Run: headless pygame with SDL's dummy video driver; simulated clock (each Clock.tick advances the game by its frame time, no real sleeping); random seed 0; keys injected as events and as key.get_pressed() state; no mouse input.
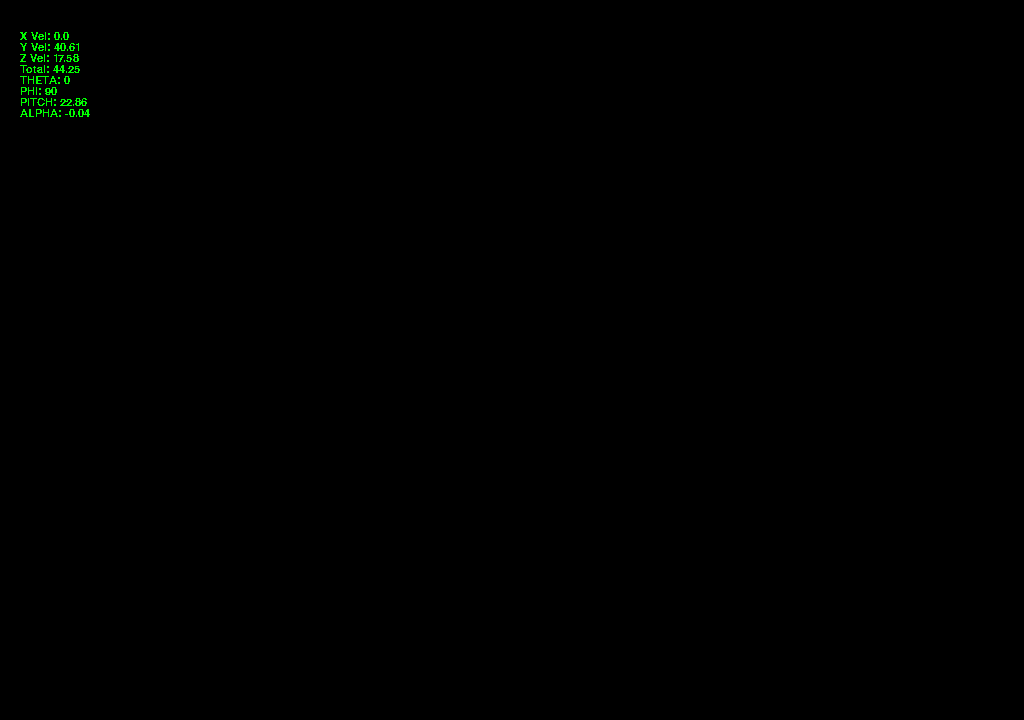
Frame 1 of 2 · flips 1–60 · no input
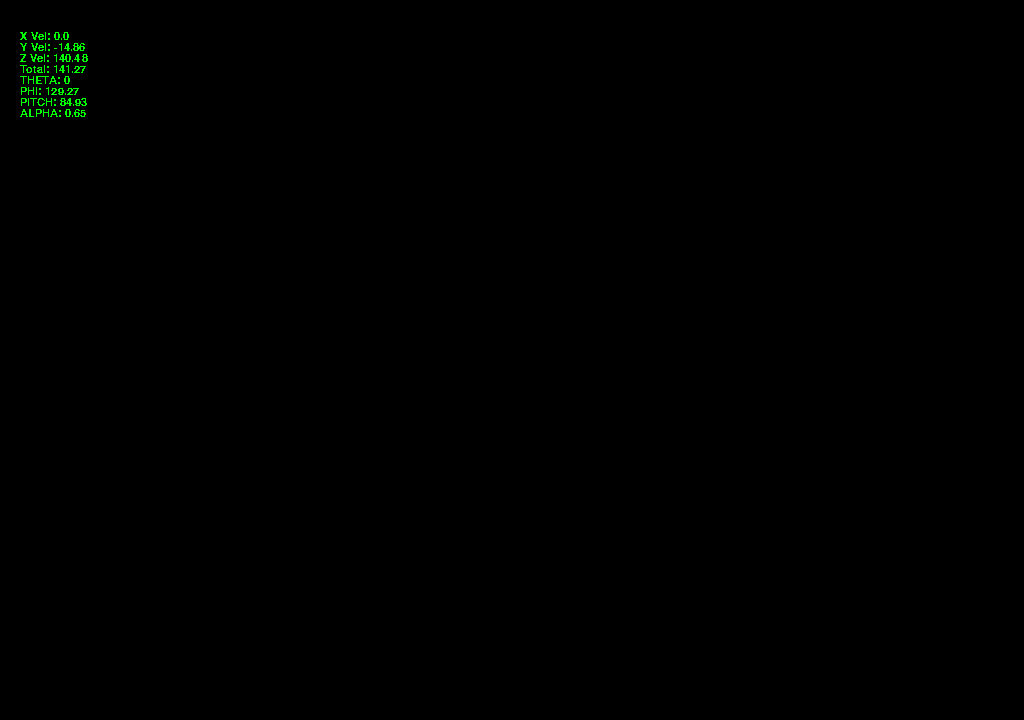
Frame 2 of 2 · flips 61–180 · tapped SPACE, RETURN · held RIGHT (→), D

The pygame program that drew these frames:

# Imports

import math
from typing import cast
import pygame
import pygame.freetype  # Import the freetype module.

# Variables

# Polar coordinates as as commonly used in physics (ISO 80000-2:2019 convention): 
# radial distance r (distance to origin), 
# polar angle theta (angle with respect to polar axis), 
# azimuthal angle phi (angle of rotation from the initial meridian plane).

a_theta_deg = 0
a_theta_rad = 0
a_phi_deg = 90
a_phi_rad = math.pi/2
a_radial_velocity = 50

a_accel_x = 0
a_accel_y = 0
a_accel_z = 0

a_x_velocity = 0
a_y_velocity = 50
a_z_velocity = 0

a_total_velocity = 50

a_angular_accel_x = 0
a_angular_accel_y = 0
a_angular_accel_z = 0

a_angular_vel_x = 0
a_angular_vel_y = 0
a_angular_vel_z = 0

a_angular_displacement_x = 0
a_angular_displacement_y = 0
a_angular_displacement_z = 0

a_airspeed_indicated = 0
a_alt = 0

a_pitch_rad = 0
a_roll_rad = 0

a_alpha_rad = 0
a_beta_rad = 0

a_cl_wing = 0
a_cl_tailplane_horizontal = 0
a_cl_tailplane_vertical = 0

a_cl_elevator = 0
a_cl_aileron_left = 0
a_cl_aileron_right = 0
a_cl_rudder = 0

a_cd_wing = 0
a_dynp = 0
a_air_density = 1.3
a_airspeed_true = 50

a_lift_force_elevator = 0
a_lift_force_aileron_left = 0
a_lift_force_aileron_right = 0
a_lift_force_rudder = 0

a_lift_force_wing = 0
a_lift_force_tailplane_horizontal = 0
a_lift_force_tailplane_vertical = 0

a_drag_force_wing = 0

a_thrust_force = 0

# Axes are defined as:
# For aircraft:
# X: left -ve, right +ve
# Y: aft -ve, forward +ve
# Z: down -ve, up +ve

# For world:
# X: west -ve, east +ve
# Y: south -ve, north +ve
# Z: down -ve, up +ve

w_x_velocity = 0
w_y_velocity = 0
w_z_velocity = 0

w_vec_velocity = [0, 0, 0]

w_x_pos = 0
w_y_pos = 0
w_z_pos = 0

w_vec_pos = [0, 0, 0]

a_elevator_angle_rad = 0
a_aileron_angle_rad = 0
a_rudder_angle_rad = 0

# Lengths in m
c_dimensions_aircraft_length = 10
c_dimensions_aircraft_width = 20
c_dimensions_aircraft_height = 4

c_wing_incidence = math.pi/60

c_position_tailplane_horizontal = -9
c_position_tailplane_vertical = -9
c_position_wing = 0
c_position_elevator = -10
c_position_aileron_left = -18
c_position_aileron_right = 18
c_position_rudder = -10

# Areas in m^2
c_area_wing = 50
c_area_tailplane_horizontal = 2
c_area_tailplane_vertical = 2
c_area_aileron = 0.5
c_area_elevator = 0.5
c_area_rudder = 0.5

# Masses in kg
c_mass_aircraft = 1000

# MOIs in kg m^2
# Using formula:
# MOI = 1/12 * mass * (length)^2
c_moi_pitch = 8333
c_moi_roll = 33333
c_moi_yaw = 8333

pygame.init()
SIZE = WIDTH, HEIGHT = (1024, 720)
FPS = 30
screen = pygame.display.set_mode(SIZE, pygame.RESIZABLE)
clock = pygame.time.Clock()

# Functions
def Calc_Velocity_World(axis, total_vel, angle_azimuthal, angle_polar): 
    if axis == 'x':
        return (total_vel * math.sin(angle_azimuthal)) * math.sin(angle_polar)
    if axis == 'y':
        return (total_vel * math.cos(angle_azimuthal)) * math.sin(angle_polar)
    if axis == 'z':
        return (total_vel * math.cos(angle_azimuthal))

def Calc_Velocity_Total_Magnitude(vel_x, vel_y, vel_z):
    return math.sqrt(math.sqrt((pow(vel_x, 2) + pow(vel_y, 2))) + pow(vel_z, 2))

def Calc_Force_Angular_Acc(axis, force_magnitude, distance_from_pivot):
    if (axis == 'x'):
        return force_magnitude * distance_from_pivot / c_moi_pitch
    if (axis == 'y'):
        return force_magnitude * distance_from_pivot / c_moi_roll
    if (axis == 'z'):
        return force_magnitude * distance_from_pivot / c_moi_yaw

def Calc_Angular_Vel():
    pass

def Calc_Force_Acc(force_magnitude, mass_kg):
    return force_magnitude / mass_kg

def Calc_Integral(value, time_interval):
    return value * time_interval

def Calc_Lift_Coeff(angle_alpha_rad):
    a = -0.520870722846
    b = 5.72957795131
    c = -0.520870722846

    x1 = -math.pi
    y1 = 0
    x2 = -math.pi/12
    y2 = -1.5
    x3 = math.pi/12
    y3 = 1.5
    x4 = math.pi
    y4 = 0


    if ((angle_alpha_rad > (-math.pi)) and (angle_alpha_rad <= (-math.pi/12))):
        return (a * (angle_alpha_rad - x1) + y1)
    
    elif ((angle_alpha_rad > (-math.pi/12)) and (angle_alpha_rad <= (math.pi/12))):
        return (b * (angle_alpha_rad - x2) + y2)

    elif ((angle_alpha_rad > (math.pi/12)) and (angle_alpha_rad <= (math.pi))):
        return (c * (angle_alpha_rad - x3) + y3)

    else:
        raise NameError('CalcCLErr')

def Calc_Drag_Coeff(angle_rad):
    return math.sin(angle_rad)

def Calc_Force_Lift(air_density, airspeed_true, surface_area, lift_coeff):
    return 0.5 * air_density * math.pow(airspeed_true, 2) * surface_area * lift_coeff

def Calc_Force_Drag(air_density, airspeed_true, surface_area, drag_coeff):
    return -0.5 * air_density * airspeed_true * airspeed_true * surface_area * drag_coeff

def Calc_Acc_Gravity(axis, angle_roll, angle_pitch):
    if (axis == 'x'):
        return -9.8065 * math.sin(angle_roll)
    if (axis == 'y'):
        return -9.8065 * math.sin(angle_pitch)
    if (axis == 'z'):
        return -9.8065 * math.cos(angle_pitch)

def Convert_Angle_Rad_To_Deg(angle_rad):
    return angle_rad * 57.2958

def Convert_Angle_Deg_To_Rad(angle_deg):
    return angle_deg / 57.2958

def blit_text(surface, text, pos, font, color=pygame.Color('green')):
    words = [word.split(' ') for word in text.splitlines()]  # 2D array where each row is a list of words.
    space = font.size(' ')[0]  # The width of a space.
    max_width, max_height = surface.get_size()
    x, y = pos
    for line in words:
        for word in line:
            word_surface = font.render(word, 0, color)
            word_width, word_height = word_surface.get_size()
            if x + word_width >= max_width:
                x = pos[0]  # Reset the x.
                y += word_height  # Start on new row.
            surface.blit(word_surface, (x, y))
            x += word_width + space
        x = pos[0]  # Reset the x.
        y += word_height  # Start on new row.



font = pygame.font.SysFont('Courier', 16)

while True:

    dt = clock.tick(FPS) / 1000
    debug_text = \
        '\nX Vel: ' + str(round(a_x_velocity, 2)) + \
        '\nY Vel: ' + str(round(a_y_velocity, 2)) + \
        '\nZ Vel: ' + str(round(a_z_velocity, 2)) + \
        '\nTotal: ' + str(round(a_total_velocity, 2)) + \
        '\nTHETA: ' + str(round(a_theta_deg, 2)) + \
        '\nPHI: ' + str(round(a_phi_deg, 2)) + \
        '\nPITCH: ' + str(round(Convert_Angle_Rad_To_Deg(a_pitch_rad), 2)) + \
        '\nALPHA: ' + str(round(Convert_Angle_Rad_To_Deg(a_alpha_rad), 2))
    a_phi_deg = (a_phi_deg + 360) % 360
    a_theta_deg = (a_theta_deg + 360) % 360

    a_phi_rad = Convert_Angle_Deg_To_Rad(a_phi_deg)
    a_theta_rad = Convert_Angle_Deg_To_Rad(a_theta_deg)

    a_pitch_rad = a_angular_displacement_x
    a_roll_rad = ((a_roll_rad + (2 * math.pi)) % (2 * math.pi)) - (math.pi)

    
    a_alpha_rad = a_pitch_rad - math.asin(a_z_velocity / a_total_velocity)
    # a_beta_rad = math.asin(a_x_velocity / a_total_velocity)

    a_lift_force_wing = Calc_Force_Lift(a_air_density, a_airspeed_true, c_area_wing, (Calc_Lift_Coeff(a_alpha_rad + c_wing_incidence)))
    a_lift_force_tailplane_horizontal = Calc_Force_Lift(a_air_density, a_airspeed_true, c_area_tailplane_horizontal, (Calc_Lift_Coeff(a_alpha_rad)))
    a_lift_force_tailplane_vertical = Calc_Force_Lift(a_air_density, a_airspeed_true, c_area_tailplane_vertical, (Calc_Lift_Coeff(a_beta_rad)))
    
    a_drag_force_wing = Calc_Force_Drag(a_air_density, a_airspeed_true, c_area_wing, (Calc_Drag_Coeff(a_alpha_rad + c_wing_incidence)))

    a_airspeed_true = a_total_velocity

    a_accel_x = \
        Calc_Force_Acc(a_lift_force_rudder, c_mass_aircraft) + \
        Calc_Force_Acc(a_lift_force_tailplane_vertical, c_mass_aircraft) + \
        Calc_Acc_Gravity('x', a_roll_rad, a_pitch_rad)
    a_accel_y = \
        Calc_Force_Acc(a_thrust_force, c_mass_aircraft) + \
        Calc_Force_Acc(a_drag_force_wing, c_mass_aircraft) + \
        Calc_Acc_Gravity('y', a_roll_rad, a_pitch_rad)
    a_accel_z = \
        Calc_Force_Acc(a_lift_force_wing, c_mass_aircraft) + \
        Calc_Force_Acc(a_lift_force_elevator, c_mass_aircraft) + \
        Calc_Acc_Gravity('z', a_roll_rad, a_pitch_rad)

    a_x_velocity = a_x_velocity + Calc_Integral(a_accel_x, dt)
    a_y_velocity = a_y_velocity + Calc_Integral(a_accel_y, dt)
    a_z_velocity = a_z_velocity + Calc_Integral(a_accel_z, dt)

    # a_total_velocity = Calc_Velocity_Total_Magnitude(a_x_velocity, a_y_velocity, a_z_velocity)
    a_total_velocity = math.hypot(a_x_velocity, a_y_velocity, a_z_velocity)

    a_angular_accel_x = \
        Calc_Force_Angular_Acc('x', a_lift_force_tailplane_horizontal, c_position_tailplane_horizontal) + \
        Calc_Force_Angular_Acc('x', a_lift_force_elevator, c_position_elevator) + \
        Calc_Force_Angular_Acc('x', a_lift_force_wing, c_position_wing)
    a_angular_accel_y = \
        Calc_Force_Angular_Acc('y', a_lift_force_aileron_left, c_position_aileron_left) + \
        Calc_Force_Angular_Acc('y', a_lift_force_aileron_right, c_position_aileron_right)
    a_angular_accel_z = \
        Calc_Force_Angular_Acc('z', a_lift_force_tailplane_vertical, c_position_tailplane_vertical) + \
        Calc_Force_Angular_Acc('z', a_lift_force_rudder, c_position_rudder)

    a_angular_vel_x = a_angular_vel_x + Calc_Integral(a_angular_accel_x, dt)
    a_angular_vel_y = a_angular_vel_y + Calc_Integral(a_angular_accel_y, dt)
    a_angular_vel_z = a_angular_vel_z + Calc_Integral(a_angular_accel_z, dt)

    a_angular_displacement_x = a_angular_displacement_x + Calc_Integral(a_angular_vel_x, dt)
    a_angular_displacement_y = a_angular_displacement_y + Calc_Integral(a_angular_vel_y, dt)
    a_angular_displacement_z = a_angular_displacement_z + Calc_Integral(a_angular_vel_z, dt)

    w_x_velocity = Calc_Velocity_World('x', a_total_velocity, a_phi_rad, a_theta_rad)
    w_y_velocity = Calc_Velocity_World('y', a_total_velocity, a_phi_rad, a_theta_rad)
    w_z_velocity = Calc_Velocity_World('z', a_total_velocity, a_roll_rad, a_theta_rad)

    w_vec_velocity = [w_x_velocity, w_y_velocity, w_z_velocity]

    w_x_pos = w_x_pos + w_x_velocity * dt
    w_y_pos = w_y_pos + w_y_velocity * dt
    w_z_pos = w_z_pos + w_z_velocity * dt

    keys=pygame.key.get_pressed()

    if keys[pygame.K_w]:
        a_theta_deg = a_theta_deg + 10 * dt

    if keys[pygame.K_s]:
        a_theta_deg = a_theta_deg - 10 * dt

    if keys[pygame.K_a]:
        a_phi_deg = a_phi_deg - 10 * dt

    if keys[pygame.K_d]:
        a_phi_deg = a_phi_deg + 10 * dt

    for event in pygame.event.get():
        if event.type == pygame.QUIT:
            quit()

    screen.fill(pygame.Color('black'))
    blit_text(screen, debug_text, (20, 20), font)
    pygame.display.update()
